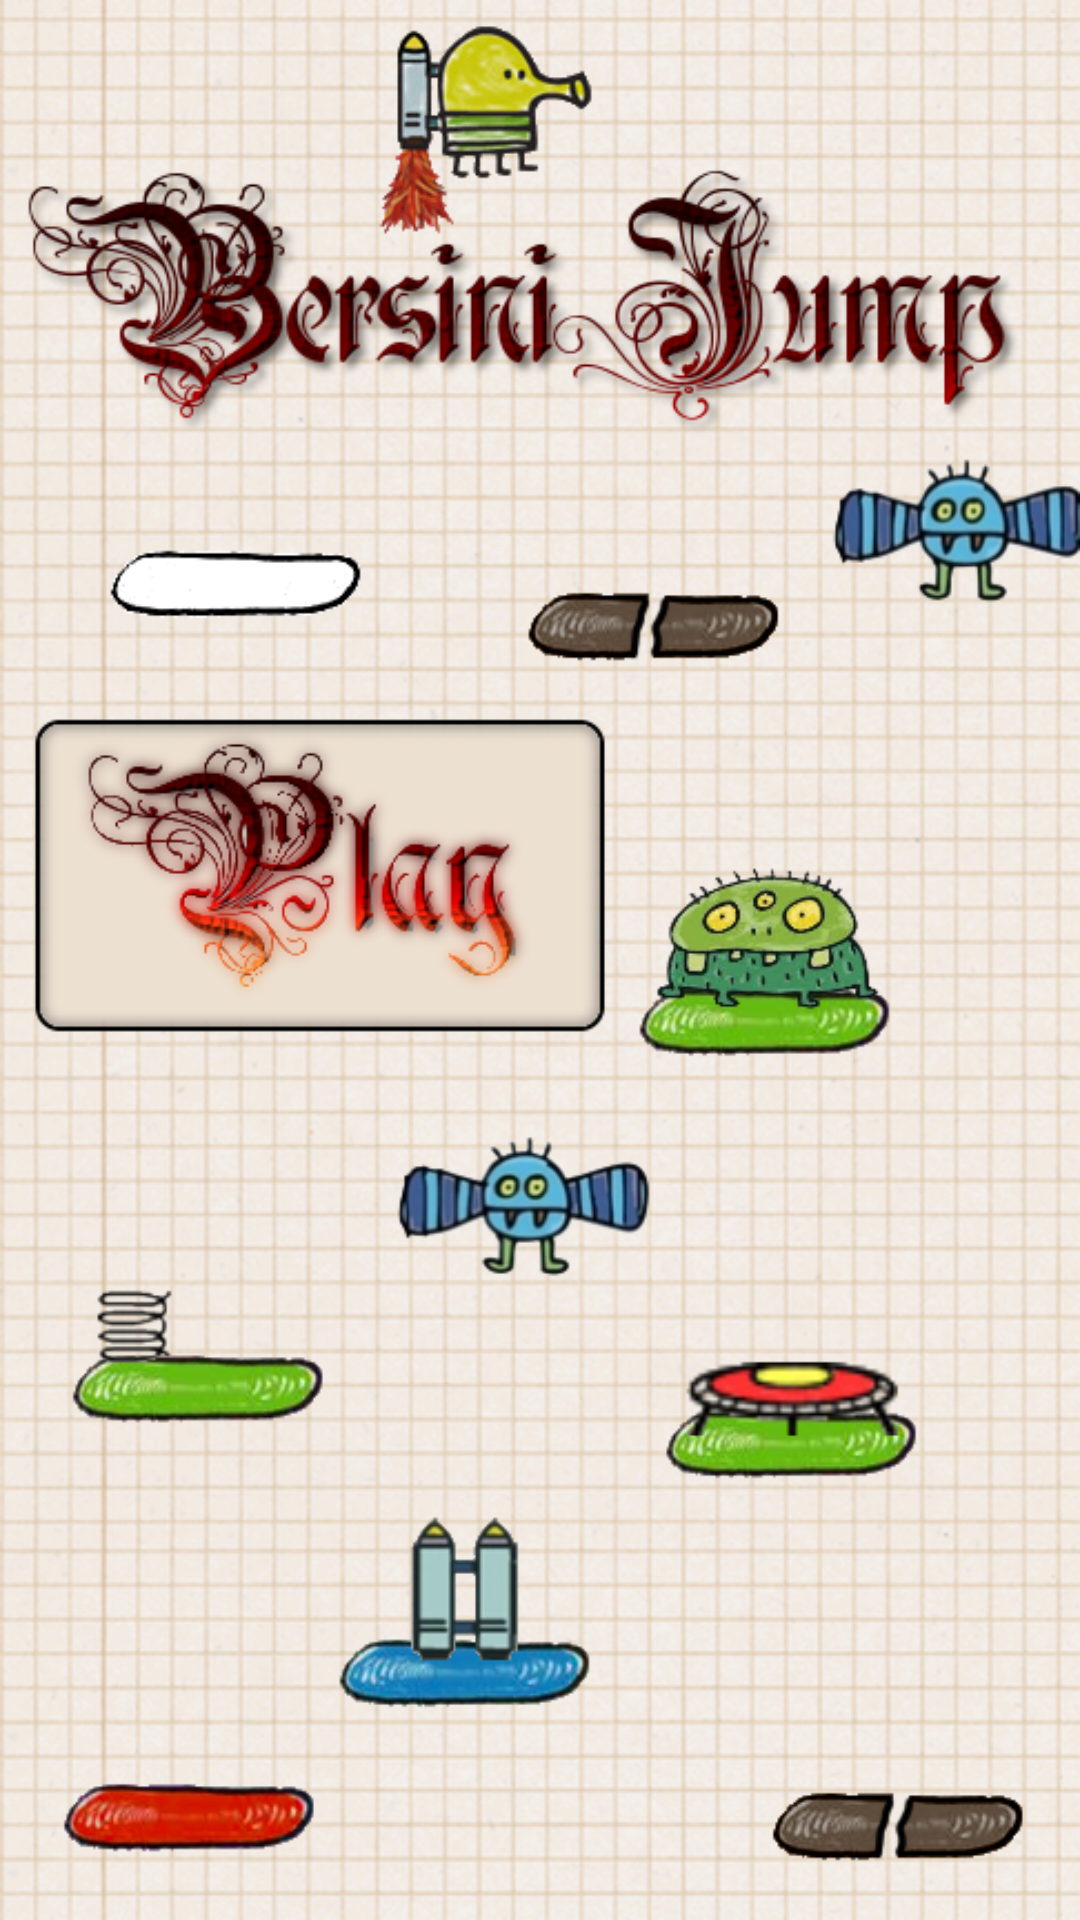

Layout XML and referenced resources for this Android screen:
<!-- AndroidManifest.xml: application theme Theme.Doodlejump -->
<!-- res/layout/activity_menu.xml -->
<?xml version="1.0" encoding="utf-8"?>
<androidx.constraintlayout.widget.ConstraintLayout xmlns:android="http://schemas.android.com/apk/res/android"
    xmlns:app="http://schemas.android.com/apk/res-auto"
    xmlns:tools="http://schemas.android.com/tools"
    android:layout_width="match_parent"
    android:layout_height="match_parent"
    tools:context=".MenuActivity">

    <ImageView
        android:id="@+id/menu"
        android:layout_width="0dp"
        android:layout_height="0dp"
        android:scaleType="fitXY"
        app:layout_constraintBottom_toBottomOf="parent"
        app:layout_constraintEnd_toEndOf="parent"
        app:layout_constraintStart_toStartOf="parent"
        app:layout_constraintTop_toTopOf="parent"
        app:srcCompat="@drawable/menu" />
</androidx.constraintlayout.widget.ConstraintLayout>
<!-- resources referenced by this layout -->
<resources>
  <!-- drawable menu: png bitmap (drawable, 690305 bytes) -->
  <style name="Theme.Doodlejump" parent="Theme.MaterialComponents.DayNight.NoActionBar">
          
          <item name="colorPrimary">@color/purple_500</item>
          <item name="colorPrimaryVariant">@color/purple_700</item>
          <item name="colorOnPrimary">@color/white</item>
          
          <item name="colorSecondary">@color/teal_200</item>
          <item name="colorSecondaryVariant">@color/teal_700</item>
          <item name="colorOnSecondary">@color/black</item>
          
          <item name="android:statusBarColor">?attr/colorPrimaryVariant</item>
          
      </style>
  <!-- not gathered from this repository: default colours our renderer supplied (Android Studio template values) -->
  <color name="purple_500">#FF6200EE</color>
  <color name="purple_700">#FF3700B3</color>
  <color name="teal_200">#FF03DAC5</color>
  <color name="teal_700">#FF018786</color>
  <color name="black">#FF000000</color>
  <color name="white">#FFFFFFFF</color>
</resources>
